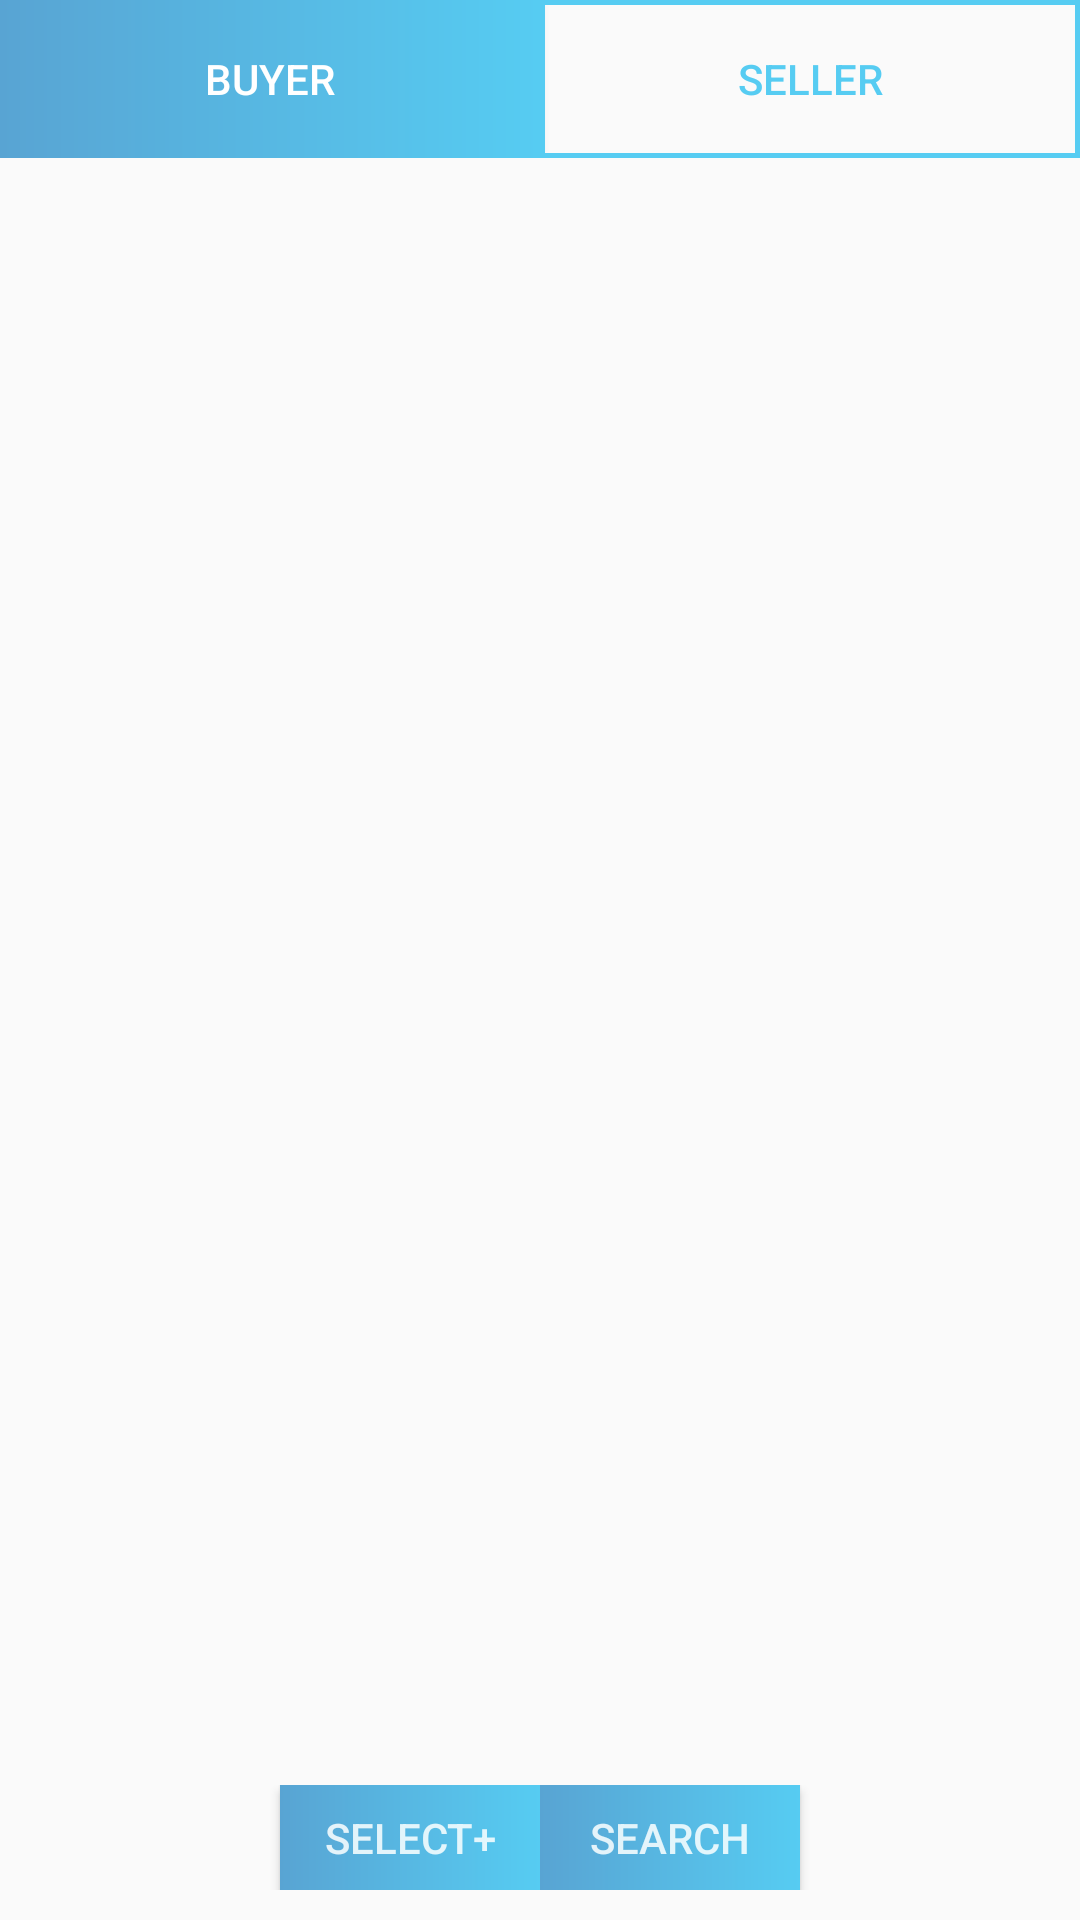

Write the Android layout XML for this screen, with the resource values it uses.
<!-- AndroidManifest.xml: application theme AppTheme -->
<!-- res/layout/fragment_main.xml -->
<?xml version="1.0" encoding="utf-8"?>
<LinearLayout  xmlns:android="http://schemas.android.com/apk/res/android"
    xmlns:tools="http://schemas.android.com/tools"
    tools:context=".DrawerFragments.MainFragmentForAllProperty"
    android:layout_height="match_parent"
    android:layout_width="match_parent"
    android:orientation="vertical"
    >
    <FrameLayout
        android:layout_width="match_parent"
        android:layout_height="match_parent">

        <LinearLayout
            android:layout_width="match_parent"
            android:layout_height="match_parent"
            android:orientation="vertical"
            android:weightSum="12"
            >

            <LinearLayout
                android:layout_width="match_parent"
                android:layout_height="0dp"
                android:layout_weight="1"
                android:orientation="horizontal">
                <Button
                    android:id="@+id/btnBuyerPropMain"
                    android:layout_width="0dp"
                    android:layout_height="match_parent"
                    android:layout_weight="1"
                    android:background="@drawable/buttonstraight"
                    android:textColor="#FFF"
                    android:text="Buyer"/>
                <Button
                    android:id="@+id/btnSellerPropMain"
                    android:layout_width="0dp"
                    android:layout_height="match_parent"
                    android:layout_weight="1"
                    android:text="Seller"
                    android:background="@drawable/border"
                    android:textColor="@color/colorPrimary" />


            </LinearLayout>

            <LinearLayout
                android:layout_width="match_parent"
                android:layout_height="0dp"
                android:layout_weight="11"
                android:layout_marginTop="5dp"
                android:layout_marginLeft="10dp"
                android:layout_marginRight="10dp"
                android:orientation="vertical">
                <android.support.v7.widget.RecyclerView
                    android:id="@+id/recyclerMainFragment"
                    android:layout_width="match_parent"
                    android:layout_height="match_parent" />


            </LinearLayout>

        </LinearLayout>

        <LinearLayout
            android:layout_width="match_parent"
            android:layout_height="35dp"
            android:orientation="horizontal"
            android:layout_marginStart="50dp"
            android:layout_marginEnd="50dp"
            android:layout_marginBottom="10dp"
            android:layout_gravity="bottom|center"
            android:gravity="center"
            android:weightSum="3"
            >

            <Button
                android:layout_width="0dp"
                android:layout_height="match_parent"
                android:layout_weight="1"
                android:background="@drawable/buttonstraight"
                android:text="select+"
                android:textColor="@color/colorAccent"
                android:id="@+id/select_plus"
                />
            <Button
                android:id="@+id/btnPropertyMultiDelete"
                android:layout_width="0dp"
                android:layout_height="match_parent"
                android:layout_weight="1"
                android:background="@drawable/buttonstraight"
                android:text="Delete"
                android:textColor="@color/colorAccent"
                android:visibility="gone"
                />
            <Button
                android:id="@+id/btSearch"
                android:layout_width="0dp"
                android:layout_weight="1"
                android:padding="5dp"
                android:textColor="@color/colorAccent"
                android:background="@drawable/buttonstraight"
                android:text="search"
                android:layout_height="match_parent" />
        </LinearLayout>
    </FrameLayout>
    <android.support.design.widget.VisibilityAwareImageButton
        android:id="@+id/snackBarView"
        android:layout_width="wrap_content"
        android:layout_height="wrap_content"
        android:layout_gravity="bottom|end"
        android:layout_margin="@dimen/fab_margin" />
</LinearLayout>
<!-- resources referenced by this layout -->
<resources>
  <color name="colorAccent">#dafcffff</color>
  <color name="colorPrimary">#56ccf2</color>
  <dimen name="fab_margin">16dp</dimen>
  <!-- drawable border (drawable) -->
  <?xml version="1.0" encoding="utf-8"?>
  <shape xmlns:android="http://schemas.android.com/apk/res/android"
      android:shape="rectangle">
      <corners android:radius="0dp"/>
  
      <stroke
          android:width="1.5dp"
          android:color="@color/colorPrimary"/>
  </shape>
  <!-- drawable buttonstraight (drawable) -->
  <?xml version="1.0" encoding="utf-8"?>
  <shape xmlns:android="http://schemas.android.com/apk/res/android"
      android:shape="rectangle">
      <corners android:radius="0dp" />
      <gradient
          android:endColor="@color/colorPrimary"
          android:startColor="@color/colorPrimaryDark"
          android:type="linear" />
  
  </shape>
  <style name="AppTheme" parent="Theme.AppCompat.Light.NoActionBar">
          
          <item name="colorPrimary">@color/colorPrimary</item>
          <item name="colorPrimaryDark">@color/colorPrimaryDark</item>
          <item name="colorAccent">@color/colorPrimary</item>
      </style>
  <color name="colorPrimaryDark">#58a4d3</color>
</resources>
